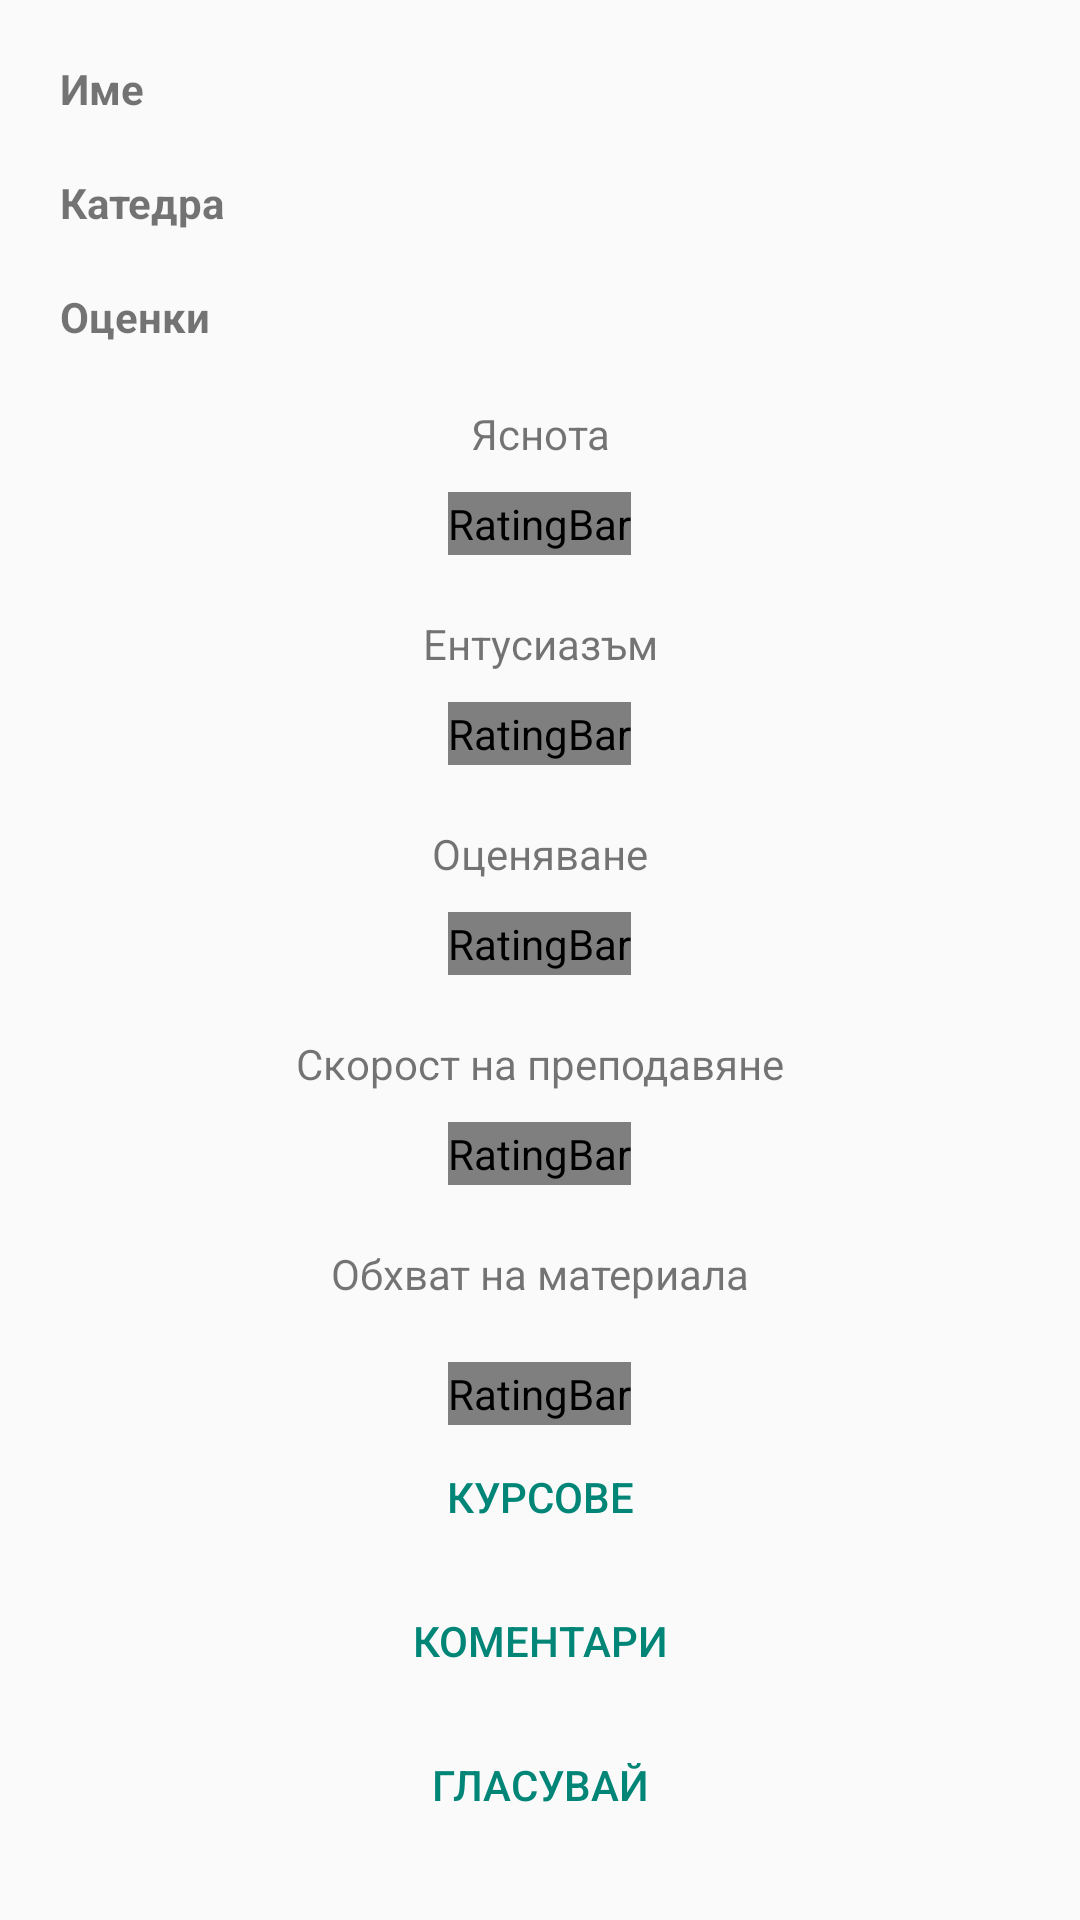

Write the Android layout XML for this screen, with the resource values it uses.
<!-- AndroidManifest.xml: application theme AppTheme.Base -->
<!-- res/layout/teacher_fragment_layout.xml -->
<?xml version="1.0" encoding="utf-8"?>
<ScrollView xmlns:android="http://schemas.android.com/apk/res/android"
    android:layout_width="match_parent"
    android:layout_height="match_parent" >

    <LinearLayout
        android:layout_width="match_parent"
        android:layout_height="wrap_content"
        android:orientation="vertical"
        android:padding="@dimen/app_margin_big" >

        <TextView
            android:id="@+id/teacher_name_label"
            android:layout_width="match_parent"
            android:layout_height="wrap_content"
            android:text="@string/name"
            android:textStyle="bold" />

        <TextView
            android:id="@+id/teacher_name"
            android:layout_width="match_parent"
            android:layout_height="wrap_content" />

        <TextView
            android:id="@+id/teacher_department_label"
            android:layout_width="match_parent"
            android:layout_height="wrap_content"
            android:text="@string/department"
            android:textStyle="bold" />

        <TextView
            android:id="@+id/teacher_department"
            android:layout_width="match_parent"
            android:layout_height="wrap_content" />

        <TextView
            android:id="@+id/teacher_votes_label"
            android:layout_width="match_parent"
            android:layout_height="wrap_content"
            android:text="@string/votes"
            android:textStyle="bold" />

        <LinearLayout
            android:layout_width="match_parent"
            android:layout_height="wrap_content"
            android:gravity="center_horizontal"
            android:isScrollContainer="false"
            android:orientation="vertical" >

            <TextView
                android:id="@+id/clarity"
                android:layout_width="match_parent"
                android:layout_height="wrap_content"
                android:layout_marginBottom="@dimen/app_margin_small"
                android:layout_marginTop="20dp"
                android:gravity="center"
                android:text="@string/clarity" />

            <RatingBar
                android:id="@+id/clarity_rating"
                style="?android:attr/ratingBarStyle"
                android:layout_width="wrap_content"
                android:layout_height="21dp"
                android:clickable="false"
                
                android:numStars="5"
                android:progressDrawable="@drawable/review_ratings_stars_states" />

            <TextView
                android:id="@+id/enthusiasum"
                android:layout_width="match_parent"
                android:layout_height="wrap_content"
                android:layout_marginBottom="@dimen/app_margin_small"
                android:layout_marginTop="20dp"
                android:gravity="center"
                android:text="@string/enthusiasm" />

            <RatingBar
                android:id="@+id/enthusiasum_rating"
                style="?android:attr/ratingBarStyle"
                android:layout_width="wrap_content"
                android:layout_height="21dp"
                android:clickable="false"
                android:numStars="5"
                android:progressDrawable="@drawable/review_ratings_stars_states" />

            <TextView
                android:id="@+id/evaluation"
                android:layout_width="match_parent"
                android:layout_height="wrap_content"
                android:layout_marginBottom="@dimen/app_margin_small"
                android:layout_marginTop="20dp"
                android:gravity="center"
                android:text="@string/evaluation" />

            <RatingBar
                android:id="@+id/evaluation_rating"
                style="?android:attr/ratingBarStyle"
                android:layout_width="wrap_content"
                android:layout_height="21dp"
                android:clickable="false"
                android:numStars="5"
                android:progressDrawable="@drawable/review_ratings_stars_states" />

            <TextView
                android:id="@+id/speed"
                android:layout_width="match_parent"
                android:layout_height="wrap_content"
                android:layout_marginBottom="@dimen/app_margin_small"
                android:layout_marginTop="20dp"
                android:gravity="center"
                android:text="@string/speed" />

            <RatingBar
                android:id="@+id/speed_rating"
                style="?android:attr/ratingBarStyle"
                android:layout_width="wrap_content"
                android:layout_height="21dp"
                android:clickable="false"
                android:numStars="5"
                android:progressDrawable="@drawable/review_ratings_stars_states" />

            <TextView
                android:id="@+id/scope"
                android:layout_width="match_parent"
                android:layout_height="wrap_content"
                android:layout_marginBottom="@dimen/app_margin_big"
                android:layout_marginTop="20dp"
                android:gravity="center"
                android:text="@string/scope" />

            <RatingBar
                android:id="@+id/scope_rating"
                style="?android:attr/ratingBarStyle"
                android:layout_width="wrap_content"
                android:layout_height="21dp"
                android:clickable="false"
                android:numStars="5"
                android:progressDrawable="@drawable/review_ratings_stars_states" />
        </LinearLayout>

        <Button
            android:id="@+id/courses_button"
            style="?android:attr/buttonBarButtonStyle"
            android:layout_width="match_parent"
            android:layout_height="wrap_content"
            android:text="@string/courses" />

        <Button
            android:id="@+id/comments_button"
            style="?android:attr/buttonBarButtonStyle"
            android:layout_width="match_parent"
            android:layout_height="wrap_content"
            android:text="@string/comments" />

        <Button
            android:id="@+id/vote_button"
            style="?android:attr/buttonBarButtonStyle"
            android:layout_width="match_parent"
            android:layout_height="wrap_content"
            android:text="@string/vote" />
    </LinearLayout>

</ScrollView>
<!-- resources referenced by this layout -->
<resources>
  <dimen name="app_margin_big">20dp</dimen>
  <dimen name="app_margin_small">10dp</dimen>
  <!-- drawable review_ratings_stars_states (drawable) -->
  <?xml version="1.0" encoding="utf-8"?>
  <layer-list xmlns:android="http://schemas.android.com/apk/res/android">
  
      <item
          android:id="@android:id/background"
          android:drawable="@drawable/star_empty" />
      <item
          android:id="@android:id/progress"
          android:drawable="@drawable/star_full" />
  <item android:icon="@drawable/ic_launcher" ></item>
  </layer-list>
  <string name="clarity">Яснота</string>
  <string name="comments">Коментари</string>
  <string name="courses">Курсове</string>
  <string name="department">Катедра</string>
  <string name="enthusiasm">Ентусиазъм</string>
  <string name="evaluation">Оценяване</string>
  <string name="name">Име</string>
  <string name="scope">Обхват на материала</string>
  <string name="speed">Скорост на преподавяне</string>
  <string name="vote">Гласувай</string>
  <string name="votes">Оценки</string>
  <style name="AppTheme.Base" parent="Theme.AppCompat.Light.DarkActionBar">
           
          <item name="android:windowNoTitle">true</item>
          <item name="windowActionBar">false</item>
  
      </style>
  <!-- drawable star_empty: png bitmap (drawable-xhdpi, 1043 bytes) -->
  <!-- drawable star_full: png bitmap (drawable-xhdpi, 1031 bytes) -->
</resources>
